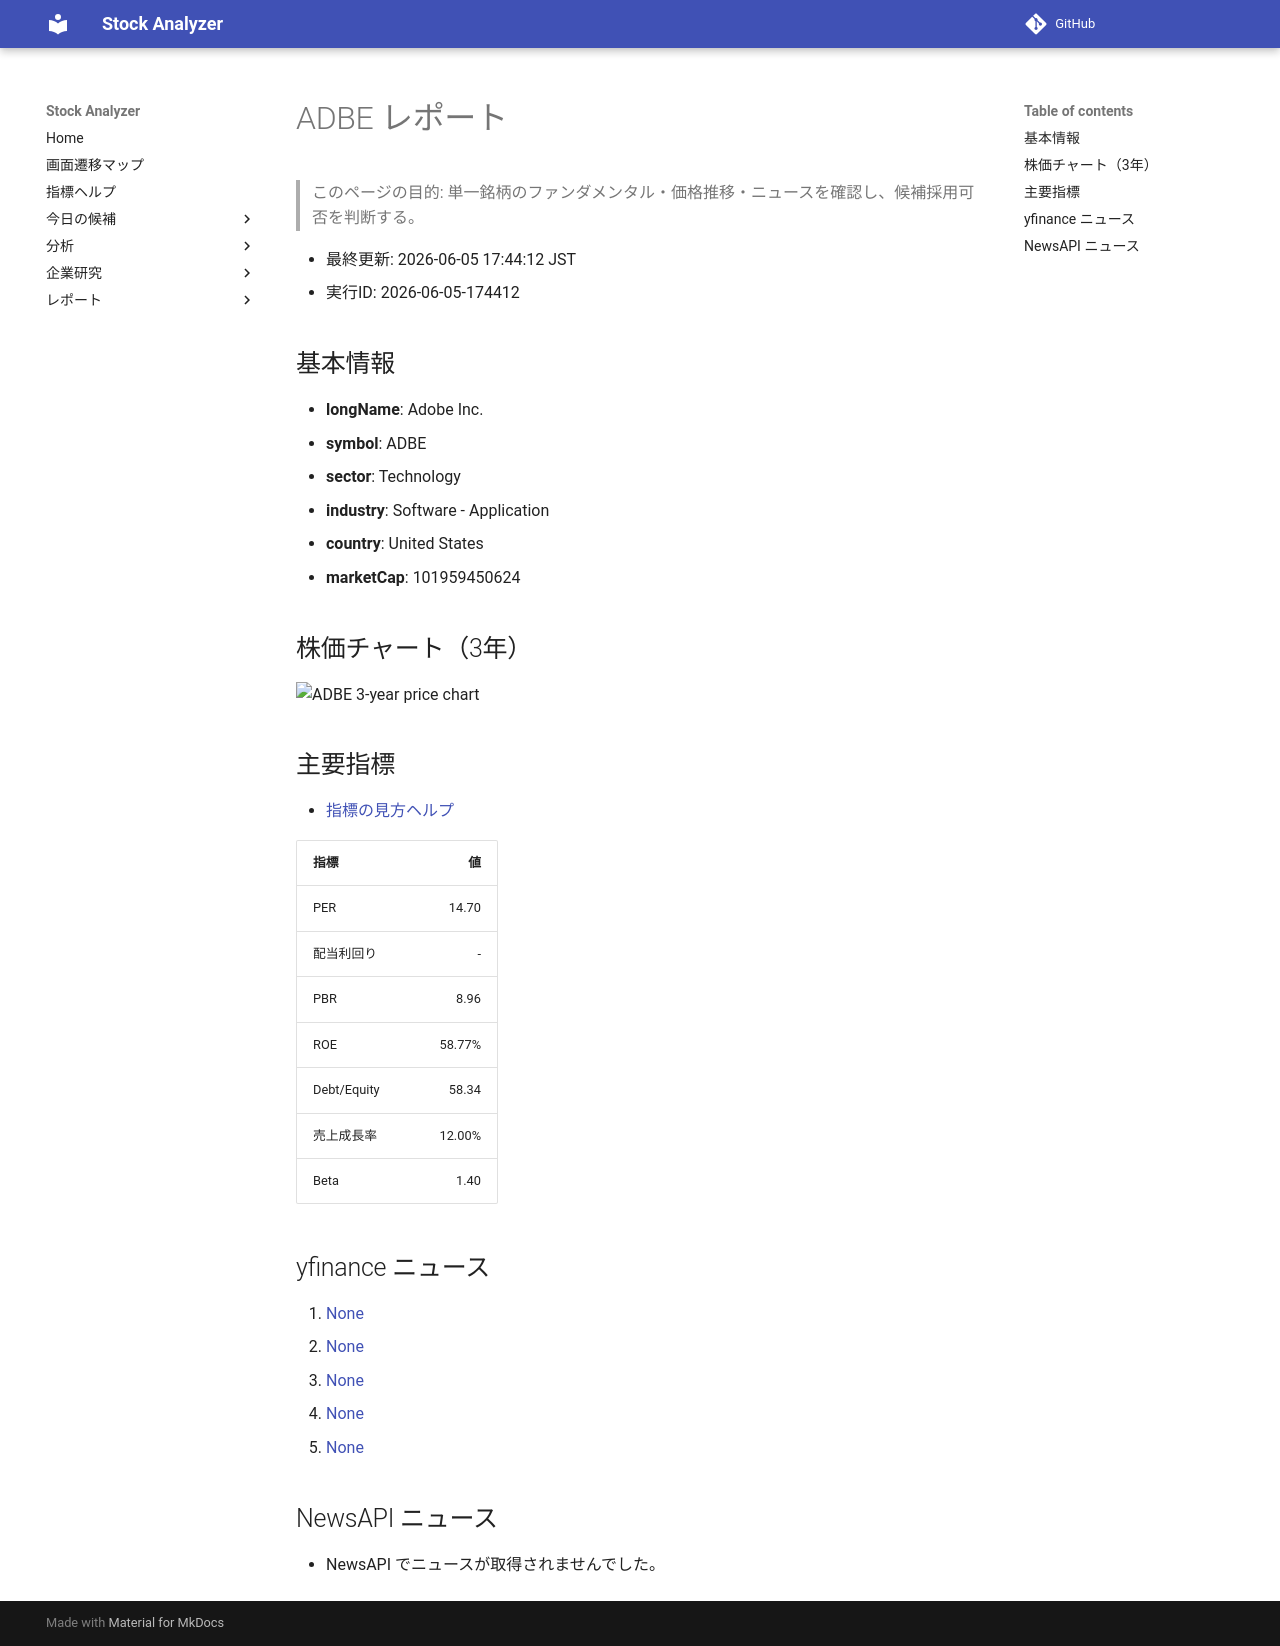

repository: Yumi-note/Making-APP · page: reports/2026-06-05/174412/ADBE/index.html · generator: mkdocs

# ADBE レポート

> このページの目的: 単一銘柄のファンダメンタル・価格推移・ニュースを確認し、候補採用可否を判断する。

- 最終更新: 2026-06-05 17:44:12 JST
- 実行ID: 2026-06-05-174412

## 基本情報

- **longName**: Adobe Inc.
- **symbol**: ADBE
- **sector**: Technology
- **industry**: Software - Application
- **country**: United States
- **marketCap**: 101959450624

## 株価チャート（3年）

![ADBE 3-year price chart](ADBE_3y.png)

## 主要指標

- [指標の見方ヘルプ](../../../../indicators.md)

| 指標 | 値 |
|---|---:|
| PER | 14.70 |
| 配当利回り | - |
| PBR | 8.96 |
| ROE | 58.77% |
| Debt/Equity | 58.34 |
| 売上成長率 | 12.00% |
| Beta | 1.40 |

## yfinance ニュース

1. [None](None)
2. [None](None)
3. [None](None)
4. [None](None)
5. [None](None)

## NewsAPI ニュース

- NewsAPI でニュースが取得されませんでした。
